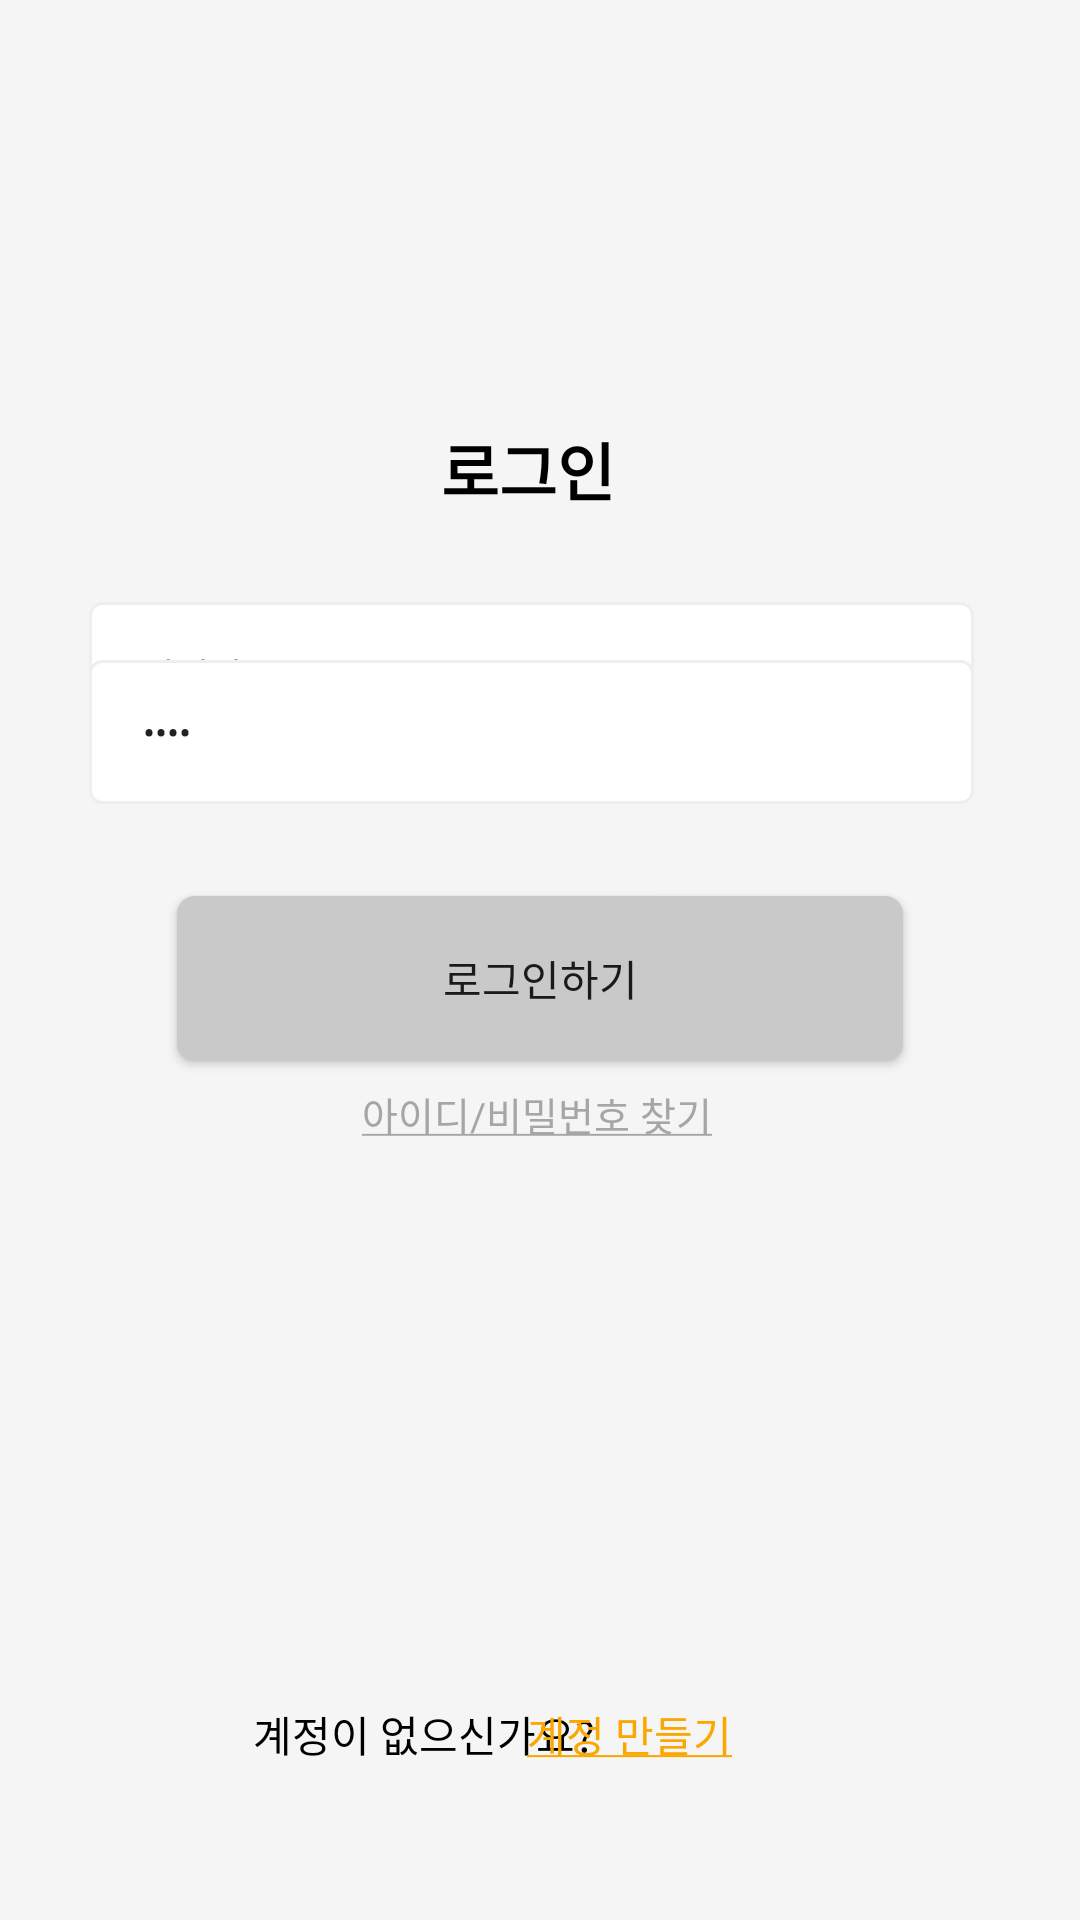

Produce the Android XML layout that renders to this screen, including the resource entries it uses.
<!-- AndroidManifest.xml: application theme Theme.FitaPet -->
<!-- res/layout/login_act.xml -->
<?xml version="1.0" encoding="utf-8"?>
<androidx.constraintlayout.widget.ConstraintLayout xmlns:android="http://schemas.android.com/apk/res/android"
                                                   xmlns:app="http://schemas.android.com/apk/res-auto"
                                                   xmlns:tools="http://schemas.android.com/tools"
                                                   android:layout_width="match_parent"
                                                   android:layout_height="match_parent" android:background="#F5F5F5">
    <TextView
            android:text="@string/Login"
            android:layout_width="78dp"
            android:layout_height="29dp" android:id="@+id/loginText"
            android:textSize="21sp" android:textAlignment="center"
            android:textColor="@color/black" android:fontFamily="sans-serif-black" android:textStyle="bold"
            app:layout_constraintStart_toStartOf="@+id/edt_id"
            app:layout_constraintEnd_toEndOf="@+id/edt_id" app:layout_constraintTop_toTopOf="parent"
            app:layout_constraintBottom_toTopOf="@+id/edt_id" app:layout_constraintHorizontal_bias="0.495"
            app:layout_constraintVertical_bias="0.819"/>
    <TextView
            android:text="@string/searchUser"
            android:layout_width="wrap_content"
            android:layout_height="wrap_content" android:id="@+id/searchUser"
            app:layout_constraintTop_toBottomOf="@+id/loginBtn"
            android:layout_marginTop="8dp" app:layout_constraintStart_toStartOf="parent"
            app:layout_constraintEnd_toEndOf="parent"
            android:textSize="13sp" android:textColor="#a6a6a6" app:layout_constraintHorizontal_bias="0.496"/>
    <EditText
            android:layout_width="295dp"
            android:layout_height="48dp"
            android:inputType="textPersonName"
            android:text="@string/id"
            android:ems="10"
            android:id="@+id/edt_id"
            app:layout_constraintStart_toStartOf="@+id/edt_pwd"
            app:layout_constraintEnd_toEndOf="@+id/edt_pwd" app:layout_constraintTop_toTopOf="parent"
            android:layout_marginTop="252dp" android:layout_marginBottom="319dp"
            app:layout_constraintBottom_toTopOf="@+id/textView3" app:layout_constraintHorizontal_bias="0.545"
            android:textSize="12sp" android:background="@drawable/edit_text_round"/>
    <Button
            android:text="@string/loginBtn"
            android:layout_width="0dp"
            android:layout_height="55dp" android:id="@+id/loginBtn"
            android:background="@drawable/btn_round"
            app:layout_constraintBottom_toBottomOf="parent" app:layout_constraintTop_toBottomOf="@+id/edt_pwd"
            app:layout_constraintVertical_bias="0.097" app:layout_constraintStart_toStartOf="parent"
            android:layout_marginStart="59dp" android:layout_marginEnd="59dp"
            app:layout_constraintEnd_toEndOf="parent" app:layout_constraintHorizontal_bias="1.0"/>
    <EditText
            android:layout_width="295dp"
            android:layout_height="48dp"
            android:inputType="textPassword"
            android:ems="10"
            android:id="@+id/edt_pwd"
            app:layout_constraintEnd_toEndOf="@+id/loginBtn" app:layout_constraintStart_toStartOf="@+id/loginBtn"
            android:text="@string/password"
            app:layout_constraintBottom_toBottomOf="parent" android:layout_marginBottom="372dp"
            app:layout_constraintHorizontal_bias="0.555" android:textSize="12sp"
            android:background="@drawable/edit_text_round"/>
    <TextView
            android:text="@string/createUserText1"
            android:layout_width="wrap_content"
            android:layout_height="wrap_content" android:id="@+id/textView2"
            android:textColor="#000000"
            app:layout_constraintHorizontal_chainStyle="packed"
            app:layout_constraintStart_toStartOf="parent"
            app:layout_constraintHorizontal_bias="0.343" app:layout_constraintEnd_toEndOf="parent"
            app:layout_constraintTop_toTopOf="@+id/textView3" app:layout_constraintBottom_toBottomOf="@+id/textView3"
            app:layout_constraintVertical_bias="0.0"/>
    <TextView
            android:text="@string/createUserText2"
            android:layout_width="wrap_content"
            android:layout_height="wrap_content" android:id="@+id/textView3"
            android:textColor="#faa800"
            app:layout_constraintTop_toBottomOf="@+id/edt_id"
            app:layout_constraintEnd_toEndOf="parent" android:layout_marginBottom="103dp"
            app:layout_constraintBottom_toBottomOf="parent" android:layout_marginEnd="116dp"
    />

</androidx.constraintlayout.widget.ConstraintLayout>
<!-- resources referenced by this layout -->
<resources>
  <!-- drawable btn_round (drawable) -->
  <?xml version="1.0" encoding="utf-8"?>
  <shape xmlns:android="http://schemas.android.com/apk/res/android"
         android:padding = "10dp"
         android:shape = "rectangle">
      <solid android:color="#c9c9c9"/>
      <corners
          android:radius="6dp"
          />
  </shape>
  <!-- drawable edit_text_round (drawable) -->
  <?xml version="1.0" encoding="utf-8"?>
  <selector xmlns:android="http://schemas.android.com/apk/res/android">
      
      <item android:state_focused="true">
          <shape xmlns:android="http://schemas.android.com/apk/res/android" android:shape="rectangle">
              <stroke android:width="1dp"
                      android:color="#5555FF" />
              <corners android:radius="4dp"/>
              <solid android:color="#FFFFFF" />
              <padding android:left="18dp"/>
          </shape>
      </item>
  
      
      <item android:state_focused="false">
          <shape xmlns:android="http://schemas.android.com/apk/res/android" android:shape="rectangle">
              <stroke android:width="1dp"
                      android:color="#EEEEEE" />
              <corners android:radius="4dp"/>
              <solid android:color="#FFFFFF" />
              <padding android:left="18dp"/>
          </shape>
      </item>
  </selector>
  <string name="Login">로그인</string>
  <string name="createUserText1">계정이 없으신가요?</string>
  <string name="createUserText2">
          <u>계정 만들기</u>
      </string>
  <string name="id">아이디</string>
  <string name="loginBtn">로그인하기</string>
  <string name="password">비밀번호</string>
  <string name="searchUser">
          <u>아이디/비밀번호 찾기</u>
      </string>
  <style name="Theme.FitaPet" parent="Theme.MaterialComponents.DayNight.DarkActionBar">
          
          <item name="colorPrimary">@color/purple_500</item>
          <item name="colorPrimaryVariant">@color/purple_700</item>
          <item name="colorOnPrimary">@color/white</item>
          
          <item name="colorSecondary">@color/teal_200</item>
          <item name="colorSecondaryVariant">@color/teal_700</item>
          <item name="colorOnSecondary">@color/black</item>
          
          <item name="android:statusBarColor" tools:targetApi="l">?attr/colorPrimaryVariant</item>
          
      </style>
  <!-- not gathered from this repository: default colours our renderer supplied (Android Studio template values) -->
  <color name="purple_500">#FF6200EE</color>
  <color name="purple_700">#FF3700B3</color>
  <color name="teal_200">#FF03DAC5</color>
  <color name="teal_700">#FF018786</color>
  <color name="black">#FF000000</color>
  <color name="white">#FFFFFFFF</color>
</resources>
